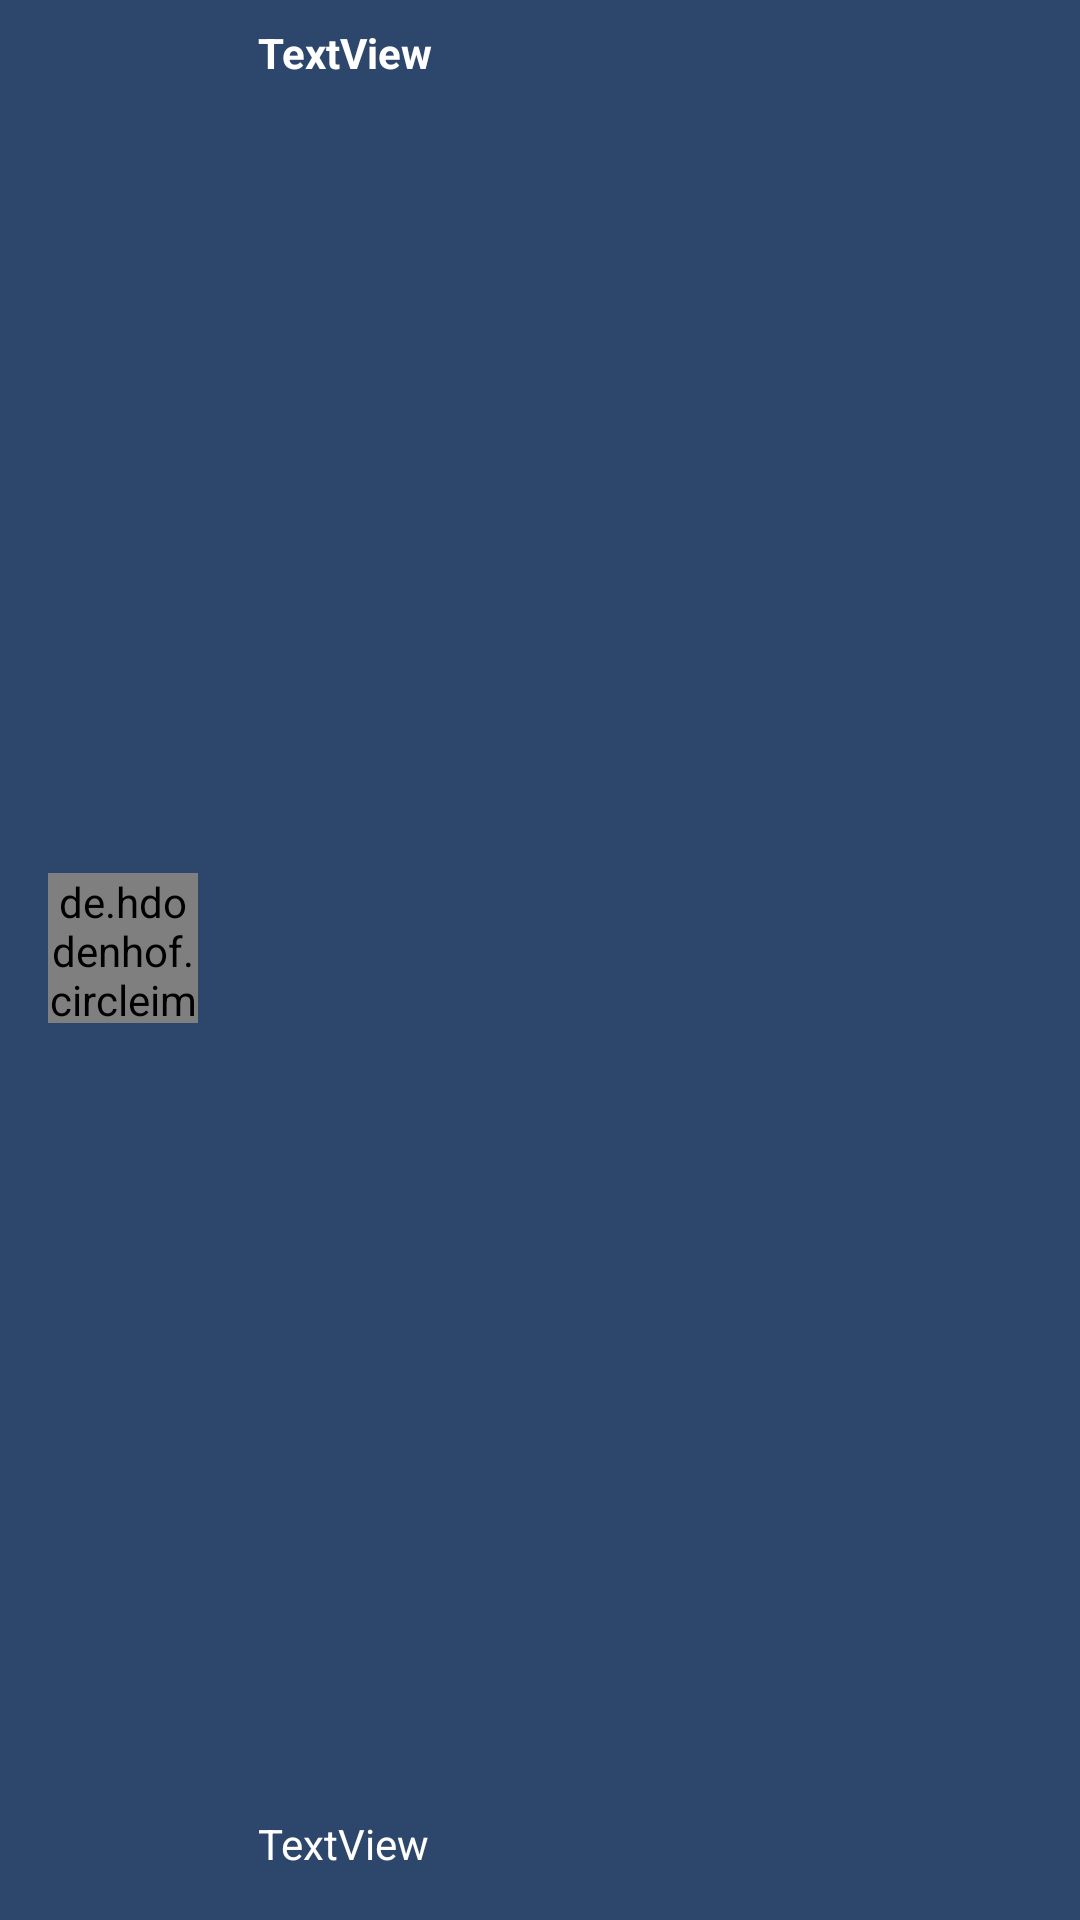

Android layout source for this screen:
<!-- AndroidManifest.xml: application theme Theme.SocialApp -->
<!-- res/layout/last_message_layout.xml -->
<?xml version="1.0" encoding="utf-8"?>
<androidx.constraintlayout.widget.ConstraintLayout xmlns:android="http://schemas.android.com/apk/res/android"
    xmlns:app="http://schemas.android.com/apk/res-auto"
    xmlns:tools="http://schemas.android.com/tools"
    android:layout_width="match_parent"
    android:layout_height="wrap_content"
    android:layout_marginVertical="2dp"
    android:background="#2D466C">

    <de.hdodenhof.circleimageview.CircleImageView
        android:id="@+id/messageFragment_friendImage"
        android:layout_width="50dp"
        android:layout_height="50dp"
        android:layout_marginStart="16dp"
        android:layout_marginTop="8dp"
        android:layout_marginBottom="16dp"
        app:layout_constraintBottom_toBottomOf="parent"
        app:layout_constraintStart_toStartOf="parent"
        app:layout_constraintTop_toTopOf="parent"></de.hdodenhof.circleimageview.CircleImageView>

    <TextView
        android:id="@+id/messageFragment_friendName"
        android:layout_width="wrap_content"
        android:layout_height="19dp"
        android:layout_marginStart="20dp"
        android:layout_marginTop="8dp"
        android:text="TextView"
        android:textColor="#FFFFFF"
        android:textStyle="bold"
        app:layout_constraintStart_toEndOf="@+id/messageFragment_friendImage"
        app:layout_constraintTop_toTopOf="parent" />

    <TextView
        android:id="@+id/messageFragment_lastMessage"
        android:layout_width="wrap_content"
        android:layout_height="wrap_content"
        android:layout_marginStart="20dp"
        android:layout_marginBottom="16dp"
        android:text="TextView"
        android:textColor="#FFFFFF"
        app:layout_constraintBottom_toBottomOf="parent"
        app:layout_constraintStart_toEndOf="@+id/messageFragment_friendImage" />
</androidx.constraintlayout.widget.ConstraintLayout>
<!-- resources referenced by this layout -->
<resources>
  <style name="Theme.SocialApp" parent="Theme.MaterialComponents.DayNight.DarkActionBar">
          
          <item name="colorPrimary">@color/purple_500</item>
          <item name="colorPrimaryVariant">@color/purple_700</item>
          <item name="colorOnPrimary">@color/white</item>
          
          <item name="colorSecondary">@color/teal_200</item>
          <item name="colorSecondaryVariant">@color/teal_700</item>
          <item name="colorOnSecondary">@color/black</item>
  
          
          <item name="android:statusBarColor" tools:targetApi="l">?attr/colorPrimaryVariant</item>
          
      </style>
  <color name="purple_500">#FF6200EE</color>
  <color name="purple_700">#FF3700B3</color>
  <color name="white">#FFFFFFFF</color>
  <color name="teal_200">#FF03DAC5</color>
  <color name="teal_700">#FF018786</color>
  <color name="black">#FF000000</color>
</resources>
